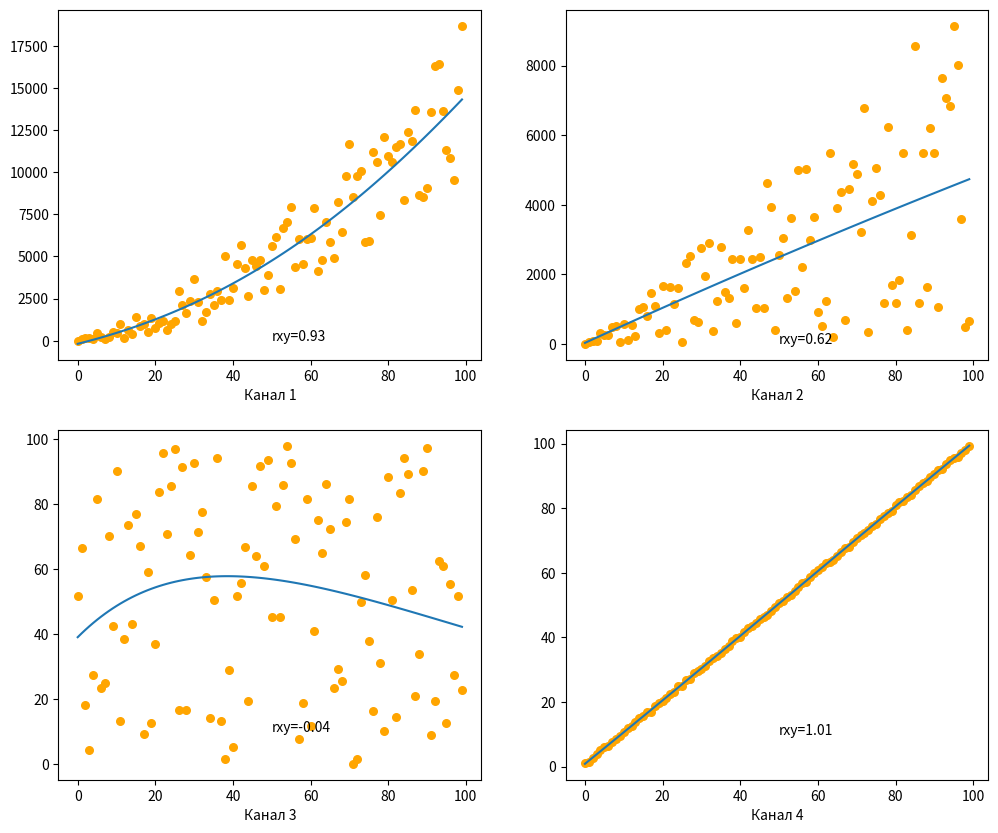

Here is the Python script that generated this plot:
# -*- coding: utf-8 -*-
"""
Лабораторная работа №1
Структурная идентификация математической модели биологического объекта с использованием методов корреляционного анализа
"""

import numpy as np

n = 100
x1 = range(0,n)
 
y1 = [x*x + x*np.random.rand()*100 for x in x1]
y2 = [x + x*np.random.rand()*100 for x in x1]
y3 = [np.random.rand()*100 for x in x1]
y4 = [np.sqrt(x**2. + 0.6)+ np.random.rand() for x in x1]
    
import matplotlib.pyplot as plt
from scipy.optimize import curve_fit

def func(t, A, h, T, phi):
    return A*np.exp(-h*t)*np.sin(2*np.pi/T*t + phi)

def R_xy(x,y):
    sigma_X = np.std(x)
    sigma_Y = np.std(y)
    res=np.sum((x-np.average(x))*(y-np.average(y)))/((len(x)-1)*sigma_X*sigma_Y)
    return res
print(R_xy(x1,y1))

popt, pcov = curve_fit(func, x1, y1, (1e3, 1e-2, 1., -1e1), maxfev=10**6)    
A, h, T, phi = popt

fig, ax = plt.subplots(figsize=(12,10),nrows=2, ncols=2)

ax[0][0].scatter(x1, y1, s=30, color='orange')
ax[0][0].plot(x1, func(x1, *popt))
ax[0][0].text(50, 10, 'rxy={0:.2f}'.format(R_xy(x1,y1)))
ax[0][0].set_xlabel('Канал 1')

popt, pcov = curve_fit(func, x1, y2, (1e3, 1e-2, 1., -1e1), maxfev=10**6)    
A, h, T, phi = popt

ax[0][1].scatter(x1, y2, s=30, color='orange')
ax[0][1].plot(x1, func(x1, *popt))
ax[0][1].text(50, 10, 'rxy={0:.2f}'.format(R_xy(x1,y2)))
ax[0][1].set_xlabel('Канал 2')

popt, pcov = curve_fit(func, x1, y3, (1e3, 1e-2, 1., -1e1), maxfev=10**6)    
A, h, T, phi = popt

ax[1][0].scatter(x1, y3, s=30, color='orange')
ax[1][0].plot(x1, func(x1, *popt))
ax[1][0].text(50, 10, 'rxy={0:.2f}'.format(R_xy(x1,y3)))
ax[1][0].set_xlabel('Канал 3')

popt, pcov = curve_fit(func, x1, y4, (1e3, 1e-2, 1., -1e1), maxfev=10**6)    
A, h, T, phi = popt

ax[1][1].scatter(x1, y4, s=30, color='orange')
ax[1][1].plot(x1, func(x1, *popt))
ax[1][1].text(50, 10, 'rxy={0:.2f}'.format(R_xy(x1,y4)))
ax[1][1].set_xlabel('Канал 4')

fig.savefig('lab1.png')